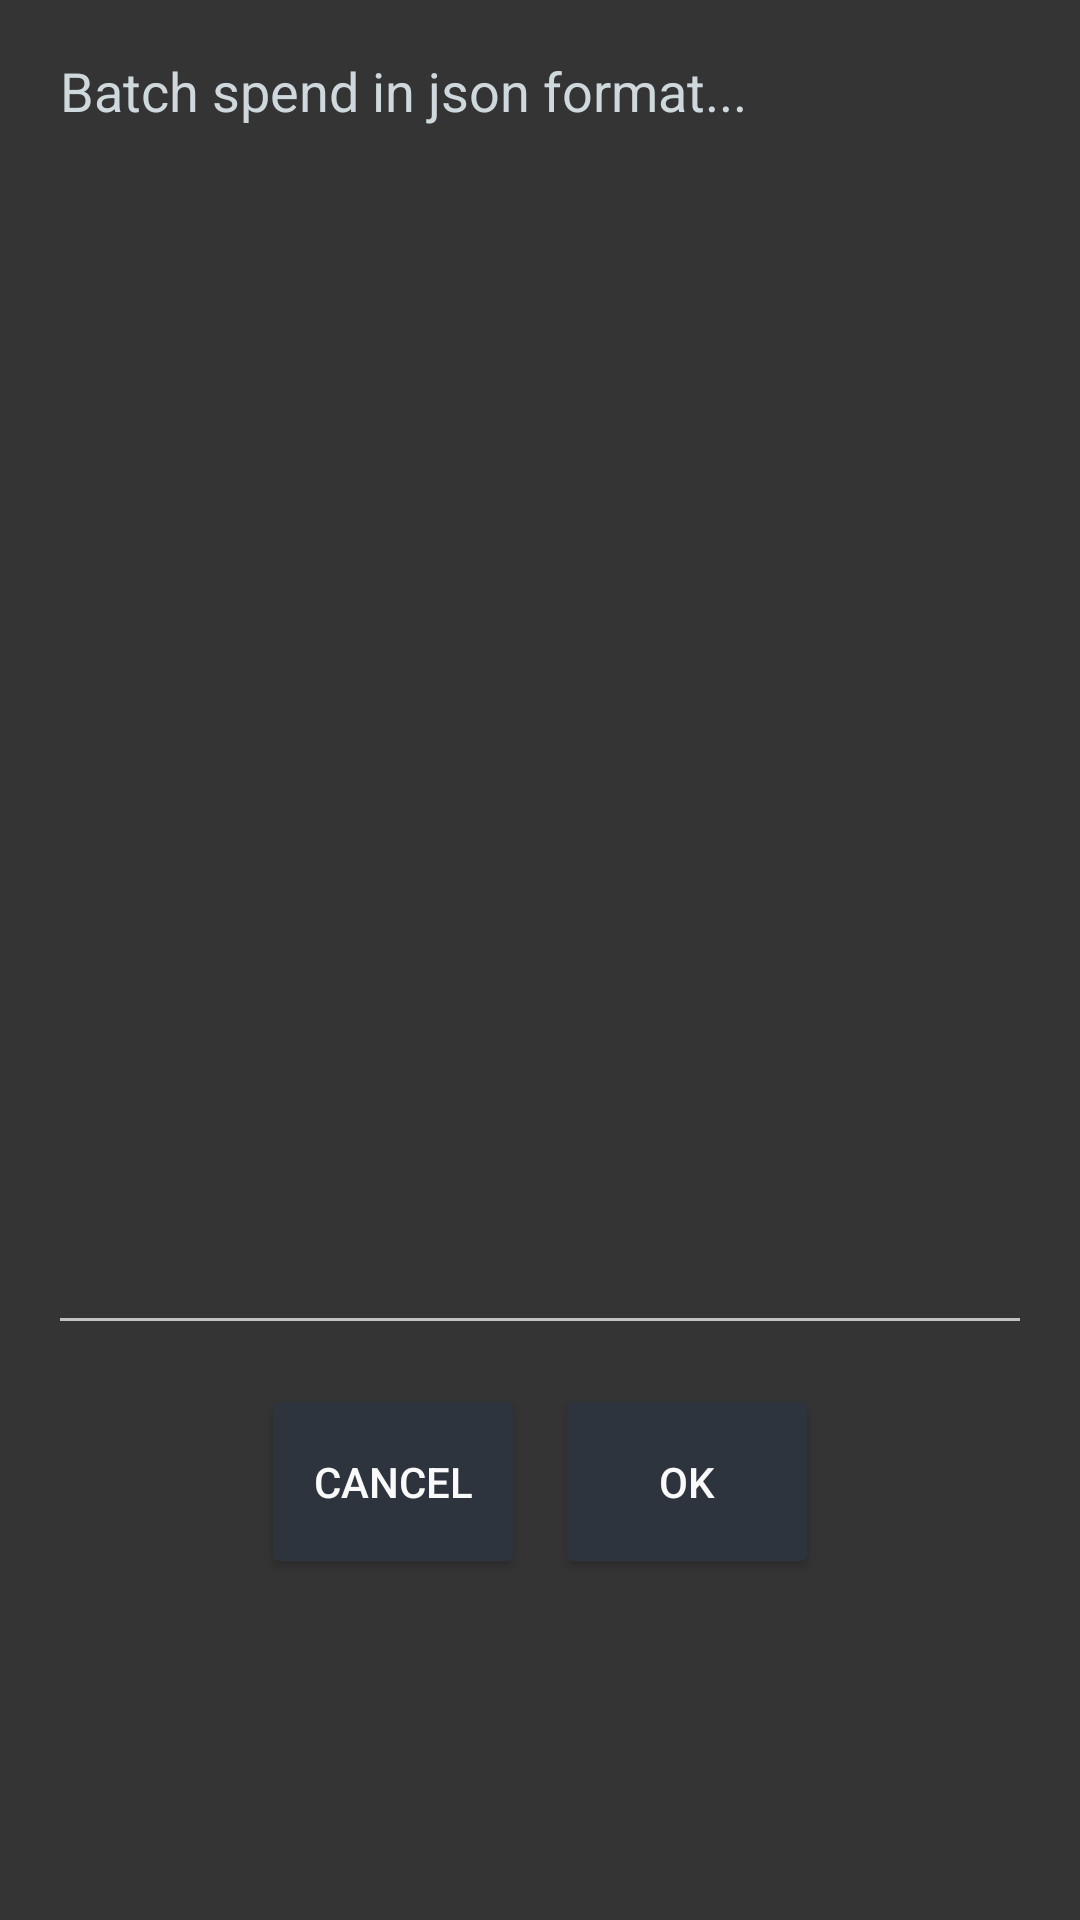

Layout XML and referenced resources for this Android screen:
<!-- AndroidManifest.xml: application theme SamouraiAppTheme -->
<!-- res/layout/import_batch_spend.xml -->
<?xml version="1.0" encoding="utf-8"?>
<LinearLayout xmlns:android="http://schemas.android.com/apk/res/android"
    android:layout_width="match_parent"
    android:layout_height="match_parent"
    android:orientation="vertical" >

    <LinearLayout
        android:orientation="vertical"
        android:layout_width="match_parent"
        android:layout_height="wrap_content"
        android:paddingRight="16dp"
        android:paddingLeft="16dp"
        android:paddingTop="8dp"
        android:paddingBottom="8dp"
        >

        <EditText
            android:layout_width="match_parent"
            android:layout_height="wrap_content"
            android:id="@+id/editText"
            android:layout_gravity="center_horizontal"
            android:textColorHint="@color/primary_light"
            android:textColor="@color/primary_light"
            android:gravity="top|left"
            android:singleLine="false"
            android:lines="20"
            android:maxLines="20"
            android:hint="@string/options_import_batch_input_hint"
            />

    </LinearLayout>

    <LinearLayout
        android:layout_width="wrap_content"
        android:layout_height="wrap_content"
        android:orientation="horizontal"
        android:layout_gravity="center_horizontal"
        android:gravity="center_horizontal"
        >

        <Button
            android:id="@+id/cancel"
            android:layout_width="wrap_content"
            android:layout_height="65dp"
            android:layout_gravity="start|center_vertical"
            android:layout_weight="1"
            android:layout_margin="5dp"
            android:gravity="center_horizontal|center_vertical"
            android:text="@string/cancel"
            android:backgroundTint="@color/primary_dark"
            android:textColor="@color/white" />

        <Button
            android:id="@+id/ok"
            android:layout_width="wrap_content"
            android:layout_height="65dp"
            android:layout_gravity="start|center_vertical"
            android:layout_weight="1"
            android:layout_margin="5dp"
            android:gravity="center_horizontal|center_vertical"
            android:text="@string/ok"
            android:backgroundTint="@color/primary_dark"
            android:textColor="@color/white" />

    </LinearLayout>

</LinearLayout>
<!-- resources referenced by this layout -->
<resources>
  <color name="primary_dark">#2e343d</color>
  <color name="primary_light">#FFCFD8DC</color>
  <color name="white">#FAFAFA</color>
  <string name="cancel">Cancel</string>
  <string name="ok">OK</string>
  <string name="options_import_batch_input_hint">Batch spend in json format...</string>
  <style name="SamouraiAppTheme" parent="Theme.AppCompat.NoActionBar">
          <item name="android:windowContentTransitions">true</item>
          <item name="android:colorAccent">@color/grey_accent</item>
          <item name="colorAccent">@color/grey_accent</item>
          <item name="android:windowBackground">@color/windowDark</item>
          <item name="android:statusBarColor">@color/grey_accent</item>
          <item name="android:colorControlActivated">@color/blue</item>
          <item name="android:navigationBarColor">@color/windowDark</item>
          <item name="android:windowActionModeOverlay">true</item>
          <item name="windowActionModeOverlay">true</item>
          <item name="toolbarStyle">@style/actionBarMainAccount</item>
          <item name="android:actionModeBackground">@color/grey_accent</item>
          <item name="actionModeBackground">@color/grey_accent</item>
          <item name="android:toolbarStyle">@style/actionBarMainAccount</item>
      </style>
  <color name="grey_accent">#6e7689</color>
  <color name="windowDark">#343434</color>
  <item name="blue" type="color">#FF33B5E5</item>
  <style name="actionBarMainAccount" parent="Widget.AppCompat.Toolbar">
          <item name="android:background">@color/grey_accent</item>
      </style>
</resources>
